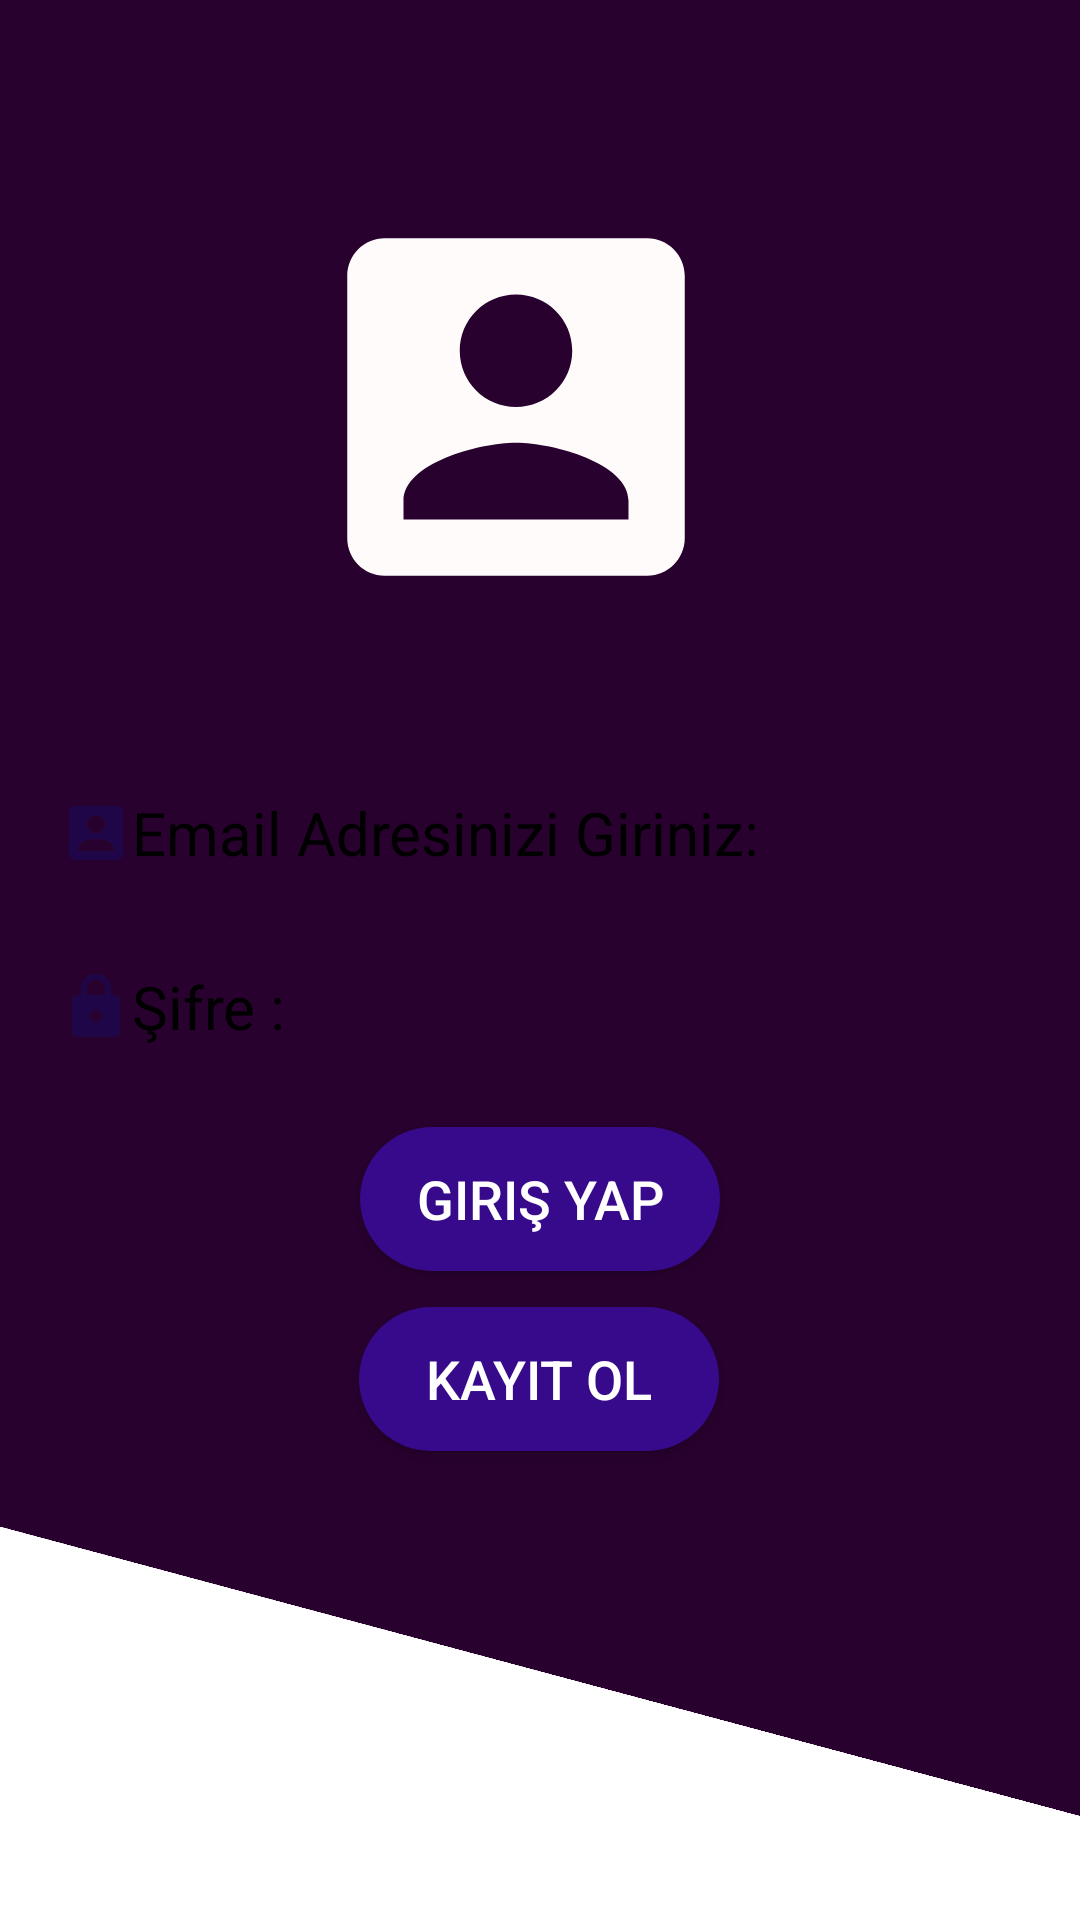

Android layout source for this screen:
<!-- AndroidManifest.xml: application theme Theme.NoropatiProjesi -->
<!-- res/layout/fragment_giris_ve_kayit.xml -->
<?xml version="1.0" encoding="utf-8"?>
<androidx.constraintlayout.widget.ConstraintLayout xmlns:android="http://schemas.android.com/apk/res/android"
    xmlns:app="http://schemas.android.com/apk/res-auto"
    xmlns:tools="http://schemas.android.com/tools"
    android:layout_width="match_parent"
    android:layout_height="match_parent"
    android:background="@color/arkaplancolor"
    tools:context=".girisVeKayit">


    <androidx.constraintlayout.widget.ConstraintLayout
        android:id="@+id/constraintLayout"
        android:layout_width="480dp"
        android:layout_height="258dp"
        android:layout_marginTop="560dp"
        android:layout_marginEnd="8dp"
        android:background="#FFFFFF"
        android:rotation="15"
        app:layout_constraintBottom_toBottomOf="parent"
        app:layout_constraintEnd_toEndOf="parent"
        app:layout_constraintHorizontal_bias="0.52"
        app:layout_constraintStart_toStartOf="parent"
        app:layout_constraintTop_toTopOf="parent"
        app:layout_constraintVertical_bias="0.0" />

    <ImageView
        android:id="@+id/imageView6"
        android:layout_width="0dp"
        android:layout_height="wrap_content"
        android:layout_marginTop="70dp"
        android:layout_marginEnd="16dp"
        android:layout_marginBottom="43dp"
        android:src="@drawable/logo"
        app:layout_constraintBottom_toTopOf="@+id/editTextText3"
        app:layout_constraintEnd_toEndOf="parent"
        app:layout_constraintHorizontal_bias="0.555"
        app:layout_constraintStart_toStartOf="parent"
        app:layout_constraintTop_toTopOf="parent"
        app:srcCompat="@drawable/logo"
        tools:ignore="MissingConstraints" />

    <EditText
        android:id="@+id/editTextText3"
        android:layout_width="0dp"
        android:layout_height="wrap_content"
        android:layout_marginBottom="348dp"
        android:background="@drawable/edittextarkaplan"
        android:drawableLeft="@drawable/account"
        android:ems="10"
        android:hint="Email Adresinizi Giriniz:"
        android:inputType="text"
        android:minHeight="48dp"
        android:padding="10dp"
        android:textColorHint="@color/black"
        android:textSize="20sp"
        app:layout_constraintBottom_toBottomOf="parent"
        app:layout_constraintEnd_toEndOf="@+id/editTextText4"
        app:layout_constraintHorizontal_bias="0.0"
        app:layout_constraintStart_toStartOf="@+id/editTextText4"
        app:layout_constraintTop_toBottomOf="@+id/imageView6"
        tools:ignore="MissingConstraints,TouchTargetSizeCheck" />

    <EditText
        android:id="@+id/editTextText4"
        android:layout_width="0dp"
        android:layout_height="wrap_content"
        android:layout_marginStart="10dp"
        android:layout_marginTop="10dp"
        android:layout_marginEnd="10dp"
        android:background="@drawable/edittextarkaplan"
        android:drawableLeft="@drawable/lock"
        android:ems="10"
        android:hint="Şifre :"
        android:inputType="text"
        android:minHeight="48dp"
        android:padding="10dp"
        android:textColorHint="@color/black"
        android:textSize="20sp"
        app:layout_constraintEnd_toEndOf="parent"
        app:layout_constraintStart_toStartOf="parent"
        app:layout_constraintTop_toBottomOf="@+id/editTextText3" />

    <Button
        android:id="@+id/button"
        android:layout_width="120dp"
        android:layout_height="48dp"
        android:layout_marginTop="16dp"
        android:background="@drawable/butonarkaplan"
        android:onClick="arayuz"
        android:text="Giriş Yap"
        android:textColor="@color/white"
        android:textSize="18sp"
        app:layout_constraintEnd_toEndOf="parent"
        app:layout_constraintStart_toStartOf="parent"
        app:layout_constraintTop_toBottomOf="@+id/editTextText4" />

    <Button
        android:id="@+id/kayitol"
        android:layout_width="120dp"
        android:layout_height="48dp"
        android:layout_marginTop="12dp"
        android:background="@drawable/butonarkaplan"
        android:onClick="kayit"
        android:text="Kayıt Ol"
        android:textColor="@color/white"
        android:textSize="18sp"
        app:layout_constraintEnd_toEndOf="parent"
        app:layout_constraintHorizontal_bias="0.498"
        app:layout_constraintStart_toStartOf="parent"
        app:layout_constraintTop_toBottomOf="@+id/button" />


</androidx.constraintlayout.widget.ConstraintLayout>
<!-- resources referenced by this layout -->
<resources>
  <color name="arkaplancolor">#28012E</color>
  <color name="black">#FF000000</color>
  <color name="white">#FFFFFFFF</color>
  <!-- drawable account (drawable) -->
  <vector android:height="24dp" android:tint="#1E0649"
      android:viewportHeight="24" android:viewportWidth="24"
      android:width="24dp" xmlns:android="http://schemas.android.com/apk/res/android">
      <path android:fillColor="@android:color/white" android:pathData="M3,5v14c0,1.1 0.89,2 2,2h14c1.1,0 2,-0.9 2,-2L21,5c0,-1.1 -0.9,-2 -2,-2L5,3c-1.11,0 -2,0.9 -2,2zM15,9c0,1.66 -1.34,3 -3,3s-3,-1.34 -3,-3 1.34,-3 3,-3 3,1.34 3,3zM6,17c0,-2 4,-3.1 6,-3.1s6,1.1 6,3.1v1L6,18v-1z"/>
  </vector>
  <!-- drawable butonarkaplan (drawable) -->
  <?xml version="1.0" encoding="utf-8"?>
  <shape xmlns:android="http://schemas.android.com/apk/res/android">
  <solid android:color="@color/butoncolor"/>
      <corners android:radius="30dp"/>
  
  </shape>
  <!-- drawable lock (drawable) -->
  <vector android:height="24dp" android:tint="#1E0649"
      android:viewportHeight="24" android:viewportWidth="24"
      android:width="24dp" xmlns:android="http://schemas.android.com/apk/res/android">
      <path android:fillColor="@android:color/white" android:pathData="M18,8h-1L17,6c0,-2.76 -2.24,-5 -5,-5S7,3.24 7,6v2L6,8c-1.1,0 -2,0.9 -2,2v10c0,1.1 0.9,2 2,2h12c1.1,0 2,-0.9 2,-2L20,10c0,-1.1 -0.9,-2 -2,-2zM12,17c-1.1,0 -2,-0.9 -2,-2s0.9,-2 2,-2 2,0.9 2,2 -0.9,2 -2,2zM15.1,8L8.9,8L8.9,6c0,-1.71 1.39,-3.1 3.1,-3.1 1.71,0 3.1,1.39 3.1,3.1v2z"/>
  </vector>
  <!-- drawable logo (drawable) -->
  <vector android:height="150dp" android:tint="#FFFBFB"
      android:viewportHeight="24" android:viewportWidth="24"
      android:width="150dp" xmlns:android="http://schemas.android.com/apk/res/android">
      <path android:fillColor="@android:color/white" android:pathData="M3,5v14c0,1.1 0.89,2 2,2h14c1.1,0 2,-0.9 2,-2L21,5c0,-1.1 -0.9,-2 -2,-2L5,3c-1.11,0 -2,0.9 -2,2zM15,9c0,1.66 -1.34,3 -3,3s-3,-1.34 -3,-3 1.34,-3 3,-3 3,1.34 3,3zM6,17c0,-2 4,-3.1 6,-3.1s6,1.1 6,3.1v1L6,18v-1z"/>
  </vector>
  <style name="Theme.NoropatiProjesi" parent="Base.Theme.NoropatiProjesi" />
  <color name="butoncolor">#37098B</color>
  <style name="Base.Theme.NoropatiProjesi" parent="Theme.AppCompat.DayNight.NoActionBar">
  
      </style>
</resources>
